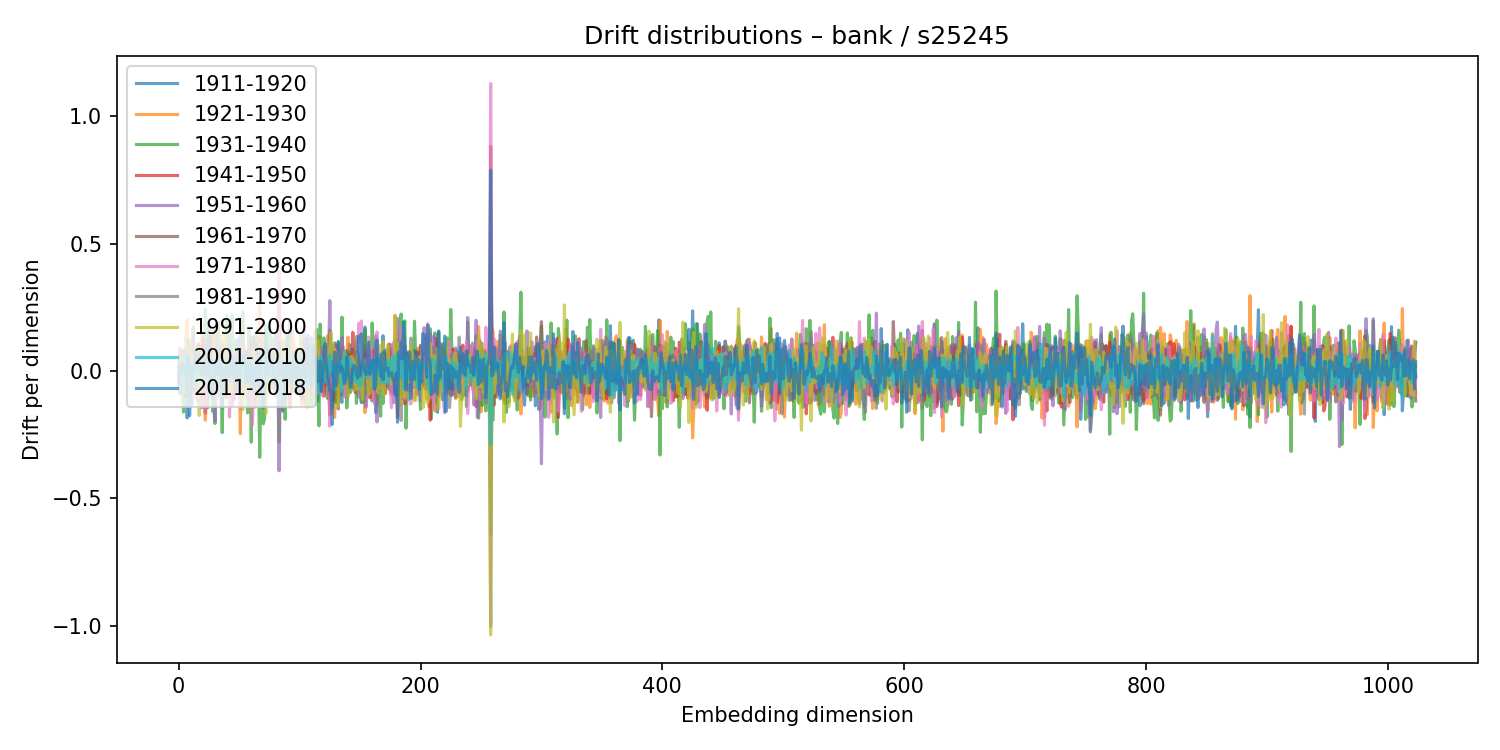

Source data for this figure (header and first rows):
1911-1920, 1921-1930, 1931-1940, 1941-1950, 1951-1960, 1961-1970, 1971-1980, 1981-1990, 1991-2000, 2001-2010, 2011-2018
-0.006337, -0.03685, -0.01009, 0.01461, -0.04801, 0.01302, -0.05704, 0.04033, -0.005296, -0.01021, -0.04106
-0.09025, 0.08388, 0.01217, 0.01119, 0.03536, -0.04088, 0.09145, -0.05861, 0.03854, -0.002696, 0.02841
-0.05423, 0.02511, 0.02017, -0.0148, -0.04748, 0.08037, -0.03339, -0.01359, -0.01285, -0.0002222, -0.01797
0.007946, 0.02037, -0.04837, 0.009182, -0.01033, 0.005046, -0.04361, 0.07506, -0.03472, 0.0192, 0.02835
0.02399, 0.08307, -0.1615, -0.008214, -0.0216, 0.04923, 0.04873, -0.05183, 0.07478, -0.06269, 0.01116
-0.07105, -0.09719, 0.08328, -0.01439, -0.01788, 0.0005721, -0.01947, 0.03398, -0.08515, 0.07619, 0.004141
-0.01167, 0.1393, -0.02629, 0.03247, 0.06933, -0.1013, -0.0164, 0.06246, 0.008694, 0.00545, 0.01963
-0.1849, 0.2001, -0.06203, 0.0202, -0.04938, -0.07687, 0.09255, 0.008956, 0.02127, -0.009217, -0.09632
-0.04769, 0.03179, 0.1218, -0.03446, -0.01186, -0.02787, 0.05761, -0.09745, -0.1047, 0.01603, 0.05624
-0.03281, 0.05509, -0.04111, 0.0237, -0.04308, 0.07787, -0.05293, 0.08974, 0.04193, 0.04189, -0.1761
0.1023, -0.1227, 0.06995, -0.01929, -0.03921, 0.03101, 0.03637, -0.09396, 0.1235, -0.008113, -0.04845
0.1011, 0.0111, -0.02401, 0.08625, -0.1355, 0.03256, 0.05377, 0.03365, 0.002235, -4.846577011485831e-05, -0.002576
-0.04825, 0.01409, 0.1723, -0.08257, 0.1419, -0.06735, -0.1077, 0.002986, -0.01662, -0.03718, 0.02578
-0.071, 0.00795, -0.08312, 0.00542, -0.03331, 0.005303, 0.06383, -0.07462, 0.04195, 0.004187, 0.001128
0.04664, -0.05845, 0.08881, -0.03218, 0.04701, -0.01212, -0.0008222, -0.01716, -0.0472, 0.02094, 0.07432
0.02549, 0.0399, -0.09211, -0.004187, 0.05401, 0.02558, -0.0365, 0.02209, 0.08712, -0.05754, 0.04016
0.04624, 0.04221, -0.1216, 0.1067, -0.03504, 0.0208, -0.08958, 0.09432, 0.009282, -0.0317, 0.01067
-0.1309, -0.001862, 0.1002, 0.01941, -0.08978, -0.008267, 0.06165, -0.00812, -0.1748, -0.03201, 0.06253
0.02054, 0.04032, -0.02375, -0.002764, -0.01069, 0.02399, -0.04948, 0.02633, 0.08536, -0.02848, -0.01572
-0.144, 0.1429, 0.05035, -0.09349, -0.03396, 0.05351, -0.1432, 0.06718, 0.0156, -0.04114, 0.04638
-0.06384, 0.1429, -0.08507, 0.125, -0.005312, -0.1112, 0.03149, 0.06406, -0.06208, 0.02091, -0.01575
0.03484, 0.04118, 0.0499, -0.01307, 0.0198, 0.01942, -0.02656, 0.02168, 0.02745, 0.006963, -0.004388
0.1029, -0.193, 0.2418, -0.1644, 0.07876, 0.08118, -0.1645, 0.1195, -0.02296, 0.02274, 0.01465
0.0355, -0.1084, 0.1316, -0.07398, 0.06994, -0.02315, -0.0776, 0.06749, -0.02693, 0.01858, -0.01565
0.04866, 0.07373, -0.1444, 0.06927, -0.03201, 0.06742, 0.03145, 0.03562, 0.03493, -0.0428, 0.02192
-0.02911, 0.01629, -0.05001, -0.01559, -0.08674, 0.02944, 0.04613, 0.01268, -0.03636, -0.1, 0.1734
-0.03089, 0.03811, -0.008651, 0.1388, 0.04317, 0.03043, -0.02765, 0.05825, 0.04911, 0.003447, -0.01645
-0.03174, 0.1355, 0.002562, 0.05397, 0.0453, -0.08491, 0.04817, -0.02229, -0.06318, 0.04859, -0.04332
0.02632, 0.05872, -0.158, 0.06648, -0.1059, 0.1069, -0.01956, -0.05185, 0.004723, -0.02935, -0.0605
0.1553, -0.03809, -0.1417, -0.007582, -0.08398, 0.08319, 0.06125, -0.0503, 0.1496, 0.03764, -0.1136
-0.04287, 0.09032, -0.2067, 0.1611, -0.1972, 0.06817, 0.1193, -0.03375, -0.1179, 0.02089, 0.03981
0.1017, -0.07583, 0.004818, -0.01276, -0.02296, 0.06524, 0.01684, 0.08892, -0.01533, 0.02174, -0.01548
-0.03122, 0.06193, 0.08149, -0.026, 0.05596, -0.0834, 0.03916, -0.03416, 0.003962, 0.02992, -0.008324
-0.02126, -0.04962, 0.1882, -0.02855, 0.01641, 0.06492, -0.09392, 0.06176, -0.02948, 0.01195, -0.01329
-0.1022, -0.007761, 0.02581, -0.03905, 0.01867, 0.00281, 0.01358, -0.07692, 0.03894, -0.05865, 0.08607
-0.06968, 0.03923, -0.0466, 0.09441, -0.02084, -0.09468, 0.09332, -0.06675, -0.1336, 0.01651, -0.0185
-0.02562, 0.09006, -0.2424, 0.1125, -0.1157, 0.0852, -0.02465, 0.06376, 0.1415, 0.03958, -0.1423
0.003922, -0.06108, 0.01381, -0.03654, -0.02817, 0.101, -0.04631, -0.002007, -0.04052, -0.008502, 0.01064
-0.01458, 0.02071, -0.02422, -0.00663, -0.03044, 0.06791, -0.02036, -0.02681, 0.1477, -0.02333, -0.1038
0.03682, -0.09724, 0.09686, 0.01522, 0.009213, 0.00714, -0.05163, 0.03058, 0.05168, -0.02362, 0.005413
-0.02076, 0.003015, 0.217, -0.106, -0.05425, 0.01943, 0.01724, -0.0191, -0.07618, 0.0271, 0.02785
0.06834, -0.01202, -0.01028, -0.0173, 0.01983, -0.02017, 0.07793, -0.01857, -0.05369, 0.05936, 0.04583
-0.09924, 0.0569, 0.03932, -0.04975, 0.1014, -0.01207, -0.1806, 0.1645, -0.05252, 0.04155, -0.02326
-0.08618, -0.04378, 0.03118, -0.1151, -0.03859, 0.07643, 0.04672, -0.03821, -0.09094, -0.001295, 0.04345
0.01861, -0.05776, 0.2197, -0.1343, 0.03665, -0.05936, -0.01575, -0.02166, -0.07511, -0.009681, 0.0585
-0.0141, -0.07092, 0.08066, -0.08453, 0.02912, -0.009373, 0.06636, -0.04561, -0.02632, 0.03261, -0.005244
-0.112, -0.06099, 0.1186, -0.06956, 0.0649, -0.02417, -0.05045, 0.009055, -0.0002009, 0.02762, -0.03842
-0.006278, 0.05945, -0.07052, 0.0403, -0.001213, -0.02836, 0.02096, -0.01513, 0.01194, 0.01596, 0.05296
-0.05606, 0.0562, 0.08824, -0.003534, -0.03085, 0.007428, -0.02808, -0.01109, 0.02812, 0.03771, -0.03969
0.1254, -0.03874, 0.06616, -0.0553, 0.05778, 0.01225, -0.08637, 0.07759, 0.01407, 0.01421, -0.08103
-0.03214, 0.02193, -0.02529, -0.0186, -0.07116, 0.02519, 0.03166, 0.04332, -0.002541, 0.0132, -0.07537
0.08714, -0.2465, 0.09253, -0.07791, 0.159, 0.03301, -0.1467, 0.01571, -0.008459, -0.00481, 0.06217
0.006885, 0.2044, -0.1275, -0.01966, -0.003713, -0.09965, 0.1056, -0.09114, 0.02782, -0.02238, 0.01595
-0.04868, -0.08752, 0.2312, -0.0891, 0.05968, -0.03626, 0.04409, 0.01154, -0.1524, 0.06176, 0.05637
0.07224, -0.03769, 0.0536, -0.05025, -0.00389, 0.04929, -0.03766, -0.03503, 0.01152, -0.04184, 0.0592
0.0412, 0.01077, -0.1047, 0.03291, -0.02204, -0.02581, -0.002206, 0.07764, -0.09012, 0.02982, 0.02741
0.04802, -0.01103, 0.005522, 0.07925, -0.03727, -0.02488, 0.01428, 0.04914, -0.06259, 0.05259, -0.04755
0.06927, 0.017, -0.1648, 0.02238, -0.03338, 0.007576, 0.05183, 0.02371, -0.06605, -0.003182, 0.03003
0.0009774, -0.09391, 0.1603, -0.1124, 0.04917, 0.02141, -0.1069, 0.08167, 0.02867, 0.006764, -0.04885
0.05229, 0.0009694, 0.0424, 0.05198, -0.0411, -0.0517, 0.06977, -0.03751, 0.01512, -0.04283, 0.03039
... 964 more rows
